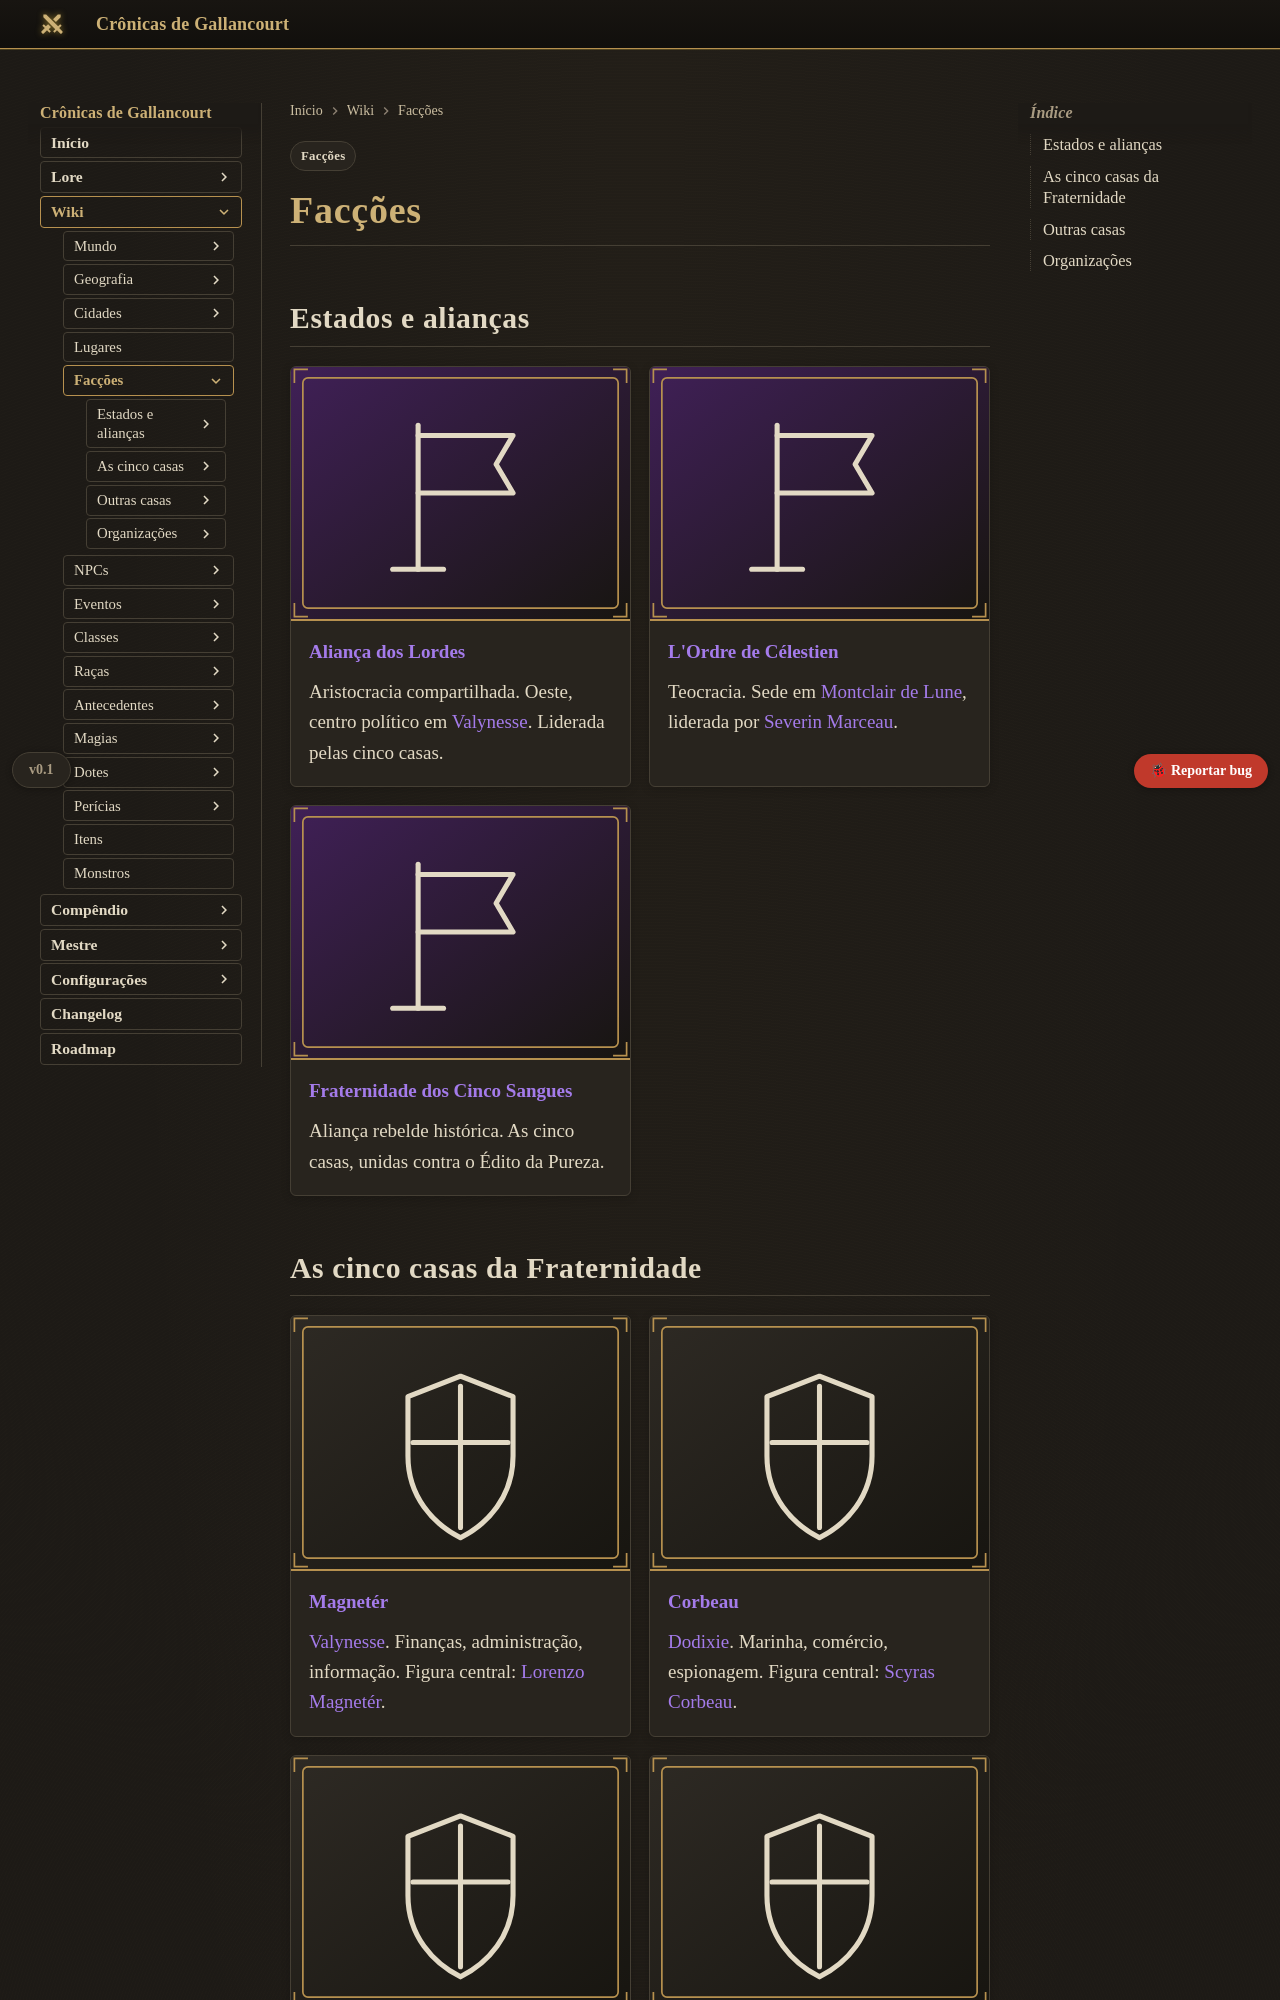

repository: Verayon/Gallancourt-RPG-DnD- · page: faccoes/index.html · generator: mkdocs

---
tags:
  - Facções
---

# Facções

## Estados e alianças

<div class="grid cards" markdown>

-   [![](../assets/placeholders/estado.svg){ .card-portrait }](alianca-dos-lordes.md)

    **[Aliança dos Lordes](alianca-dos-lordes.md)**

    Aristocracia compartilhada. Oeste, centro político em [Valynesse](../cidades/valynesse.md).
    Liderada pelas cinco casas.

-   [![](../assets/placeholders/estado.svg){ .card-portrait }](l-ordre-de-celestien.md)

    **[L'Ordre de Célestien](l-ordre-de-celestien.md)**

    Teocracia. Sede em [Montclair de Lune](../cidades/montclair-de-lune.md), liderada por
    [Severin Marceau](../personagens/severin-marceau.md).

-   [![](../assets/placeholders/estado.svg){ .card-portrait }](fraternidade-dos-cinco-sangues.md)

    **[Fraternidade dos Cinco Sangues](fraternidade-dos-cinco-sangues.md)**

    Aliança rebelde histórica. As cinco casas, unidas contra o Édito da Pureza.

</div>
